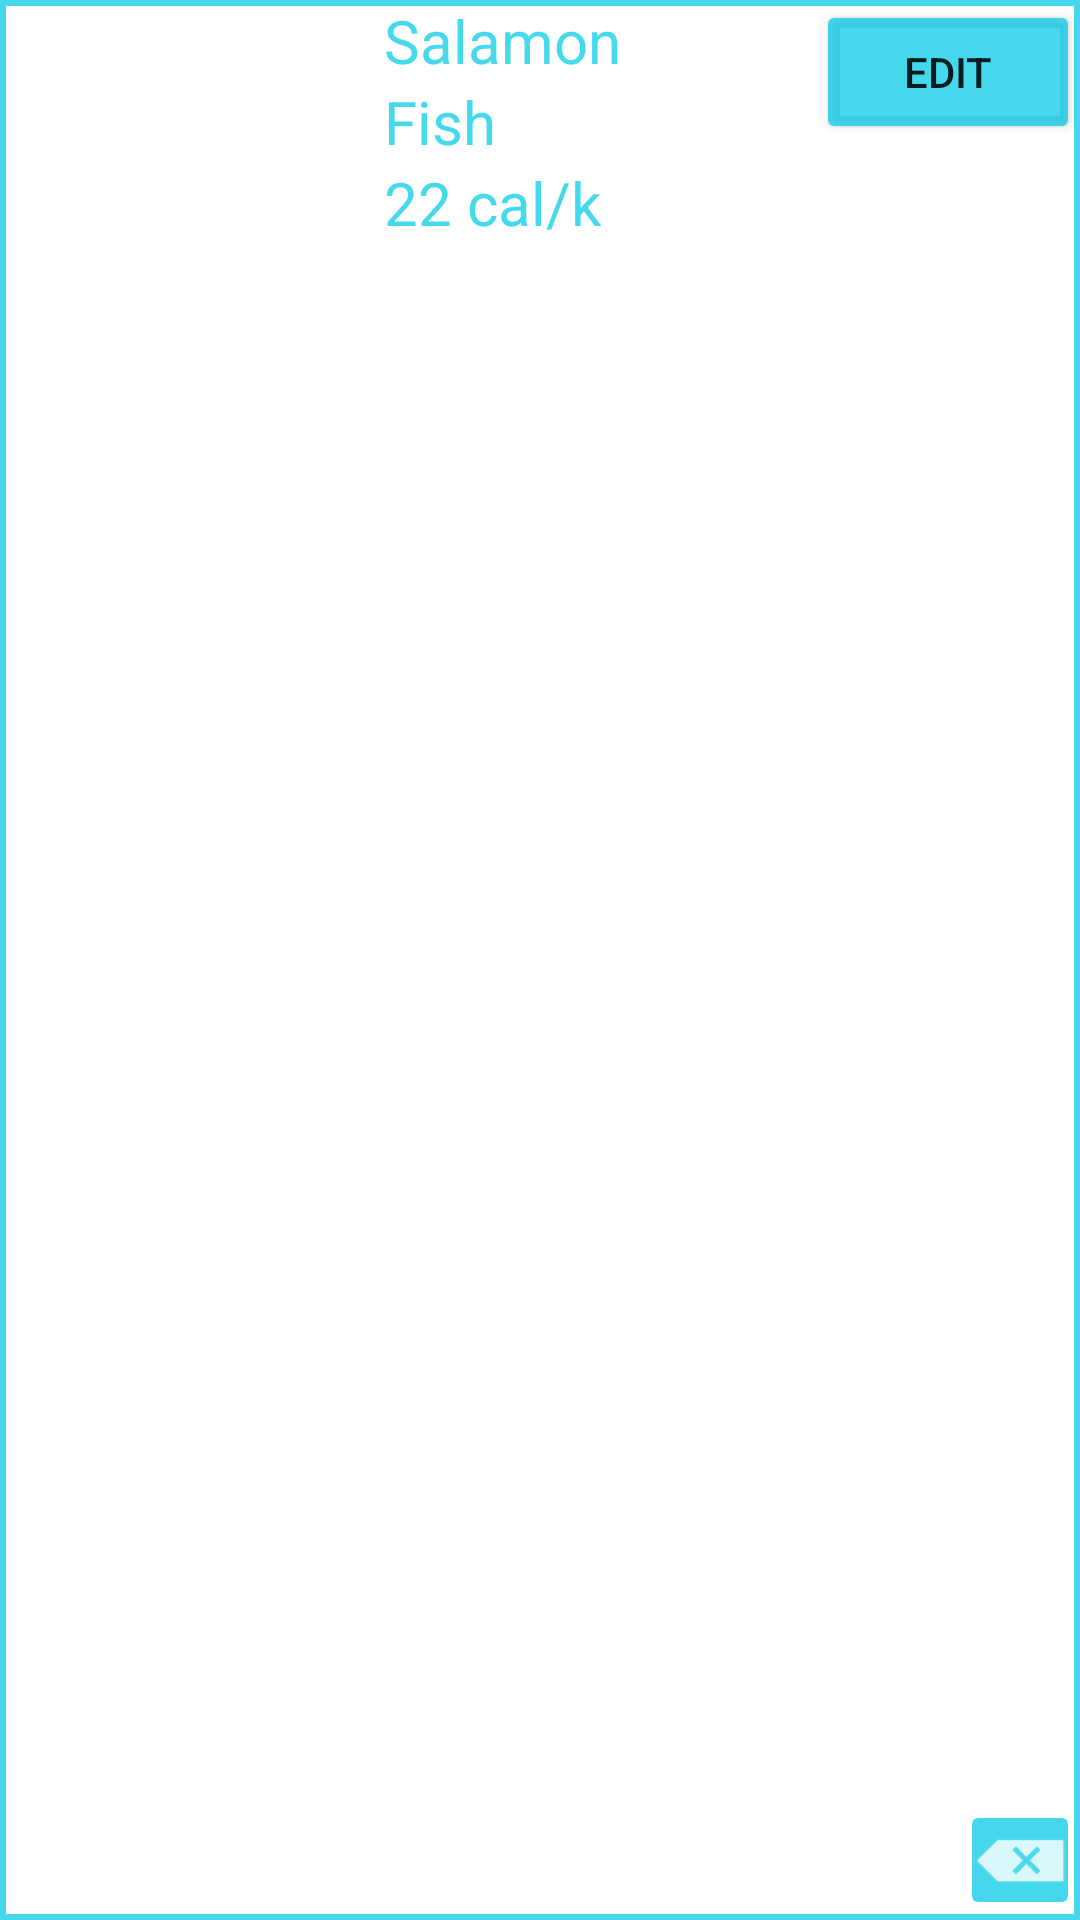

The Android layout XML behind this screen, and the referenced resources:
<!-- AndroidManifest.xml: application theme Theme.MobileComputingProject -->
<!-- res/layout/food_list_item.xml -->
<?xml version="1.0" encoding="utf-8"?>
<androidx.constraintlayout.widget.ConstraintLayout xmlns:android="http://schemas.android.com/apk/res/android"
    xmlns:app="http://schemas.android.com/apk/res-auto"
    xmlns:tools="http://schemas.android.com/tools"
    android:layout_width="match_parent"
    android:layout_height="wrap_content"
    android:layout_marginVertical="20dp"
    android:background="@drawable/border_tv">

    <androidx.constraintlayout.widget.Guideline
        android:id="@+id/guideline2"
        android:layout_width="wrap_content"
        android:layout_height="wrap_content"
        android:orientation="vertical"
        app:layout_constraintGuide_begin="128dp" />

    <ImageView
        android:id="@+id/imageView8"
        android:layout_width="wrap_content"
        android:layout_height="wrap_content"
        app:layout_constraintBottom_toBottomOf="@+id/textView17"
        app:layout_constraintStart_toStartOf="parent"
        app:layout_constraintTop_toTopOf="parent"
        app:layout_constraintVertical_bias="0.489"
        tools:srcCompat="@tools:sample/avatars" />

    <androidx.constraintlayout.widget.Guideline
        android:id="@+id/guideline4"
        android:layout_width="wrap_content"
        android:layout_height="wrap_content"
        android:orientation="vertical"
        app:layout_constraintGuide_begin="240dp" />

    <TextView
        android:id="@+id/textView15"
        android:layout_width="0dp"
        android:layout_height="wrap_content"
        android:text="Salamon"
        android:textAlignment="textStart"
        android:textColor="@color/blue"
        android:textSize="20dp"
        app:layout_constraintEnd_toStartOf="@+id/guideline4"
        app:layout_constraintStart_toStartOf="@+id/guideline2"
        app:layout_constraintTop_toTopOf="parent" />

    <TextView
        android:id="@+id/textView16"
        android:layout_width="0dp"
        android:layout_height="wrap_content"

        android:text="Fish"
        android:textAlignment="textStart"
        android:textColor="@color/blue"
        android:textSize="20dp"
        app:layout_constraintEnd_toStartOf="@+id/guideline4"
        app:layout_constraintStart_toStartOf="@+id/guideline2"
        app:layout_constraintTop_toBottomOf="@+id/textView15" />

    <TextView
        android:id="@+id/textView17"
        android:layout_width="0dp"
        android:layout_height="wrap_content"
        android:textAlignment="textStart"
        android:text="22 cal/k"
        android:textColor="@color/blue"
        android:textSize="20dp"
        app:layout_constraintEnd_toStartOf="@+id/guideline4"
        app:layout_constraintStart_toStartOf="@+id/guideline2"
        app:layout_constraintTop_toBottomOf="@+id/textView16" />

    <Button
        android:id="@+id/button5"
        android:layout_width="wrap_content"
        android:layout_height="wrap_content"
        android:backgroundTint="@color/blue"
        android:text="Edit"
        app:layout_constraintEnd_toEndOf="parent"
        app:layout_constraintTop_toTopOf="parent" />

    <ImageButton
        android:id="@+id/imageButton2"
        android:layout_width="40dp"
        android:layout_height="40dp"
        android:backgroundTint="@color/blue"
        app:layout_constraintBottom_toBottomOf="parent"
        app:layout_constraintEnd_toEndOf="parent"
        app:srcCompat="@android:drawable/ic_input_delete" />
</androidx.constraintlayout.widget.ConstraintLayout>
<!-- resources referenced by this layout -->
<resources>
  <color name="blue">#BC03CBE5</color>
  <!-- drawable border_tv (drawable) -->
  <shape xmlns:android="http://schemas.android.com/apk/res/android"
      android:shape="rectangle"
      android:layout_width="wrap_content"
      android:layout_height="wrap_content">
  
      <stroke
          android:width="2dp"
          android:color="@color/blue" />
  
  </shape>
  <style name="Theme.MobileComputingProject" parent="Theme.MaterialComponents.DayNight.NoActionBar">
          
          <item name="colorPrimary">@color/purple_500</item>
          <item name="colorPrimaryVariant">@color/purple_700</item>
          <item name="colorOnPrimary">@color/white</item>
          
          <item name="colorSecondary">@color/teal_200</item>
          <item name="colorSecondaryVariant">@color/teal_700</item>
          <item name="colorOnSecondary">@color/black</item>
          
          <item name="android:statusBarColor" tools:targetApi="l">?attr/colorPrimaryVariant</item>
          
      </style>
  <color name="purple_500">#FF6200EE</color>
  <color name="purple_700">#FF3700B3</color>
  <color name="white">#FFFFFFFF</color>
  <color name="teal_200">#FF03DAC5</color>
  <color name="teal_700">#FF018786</color>
  <color name="black">#FF000000</color>
</resources>
